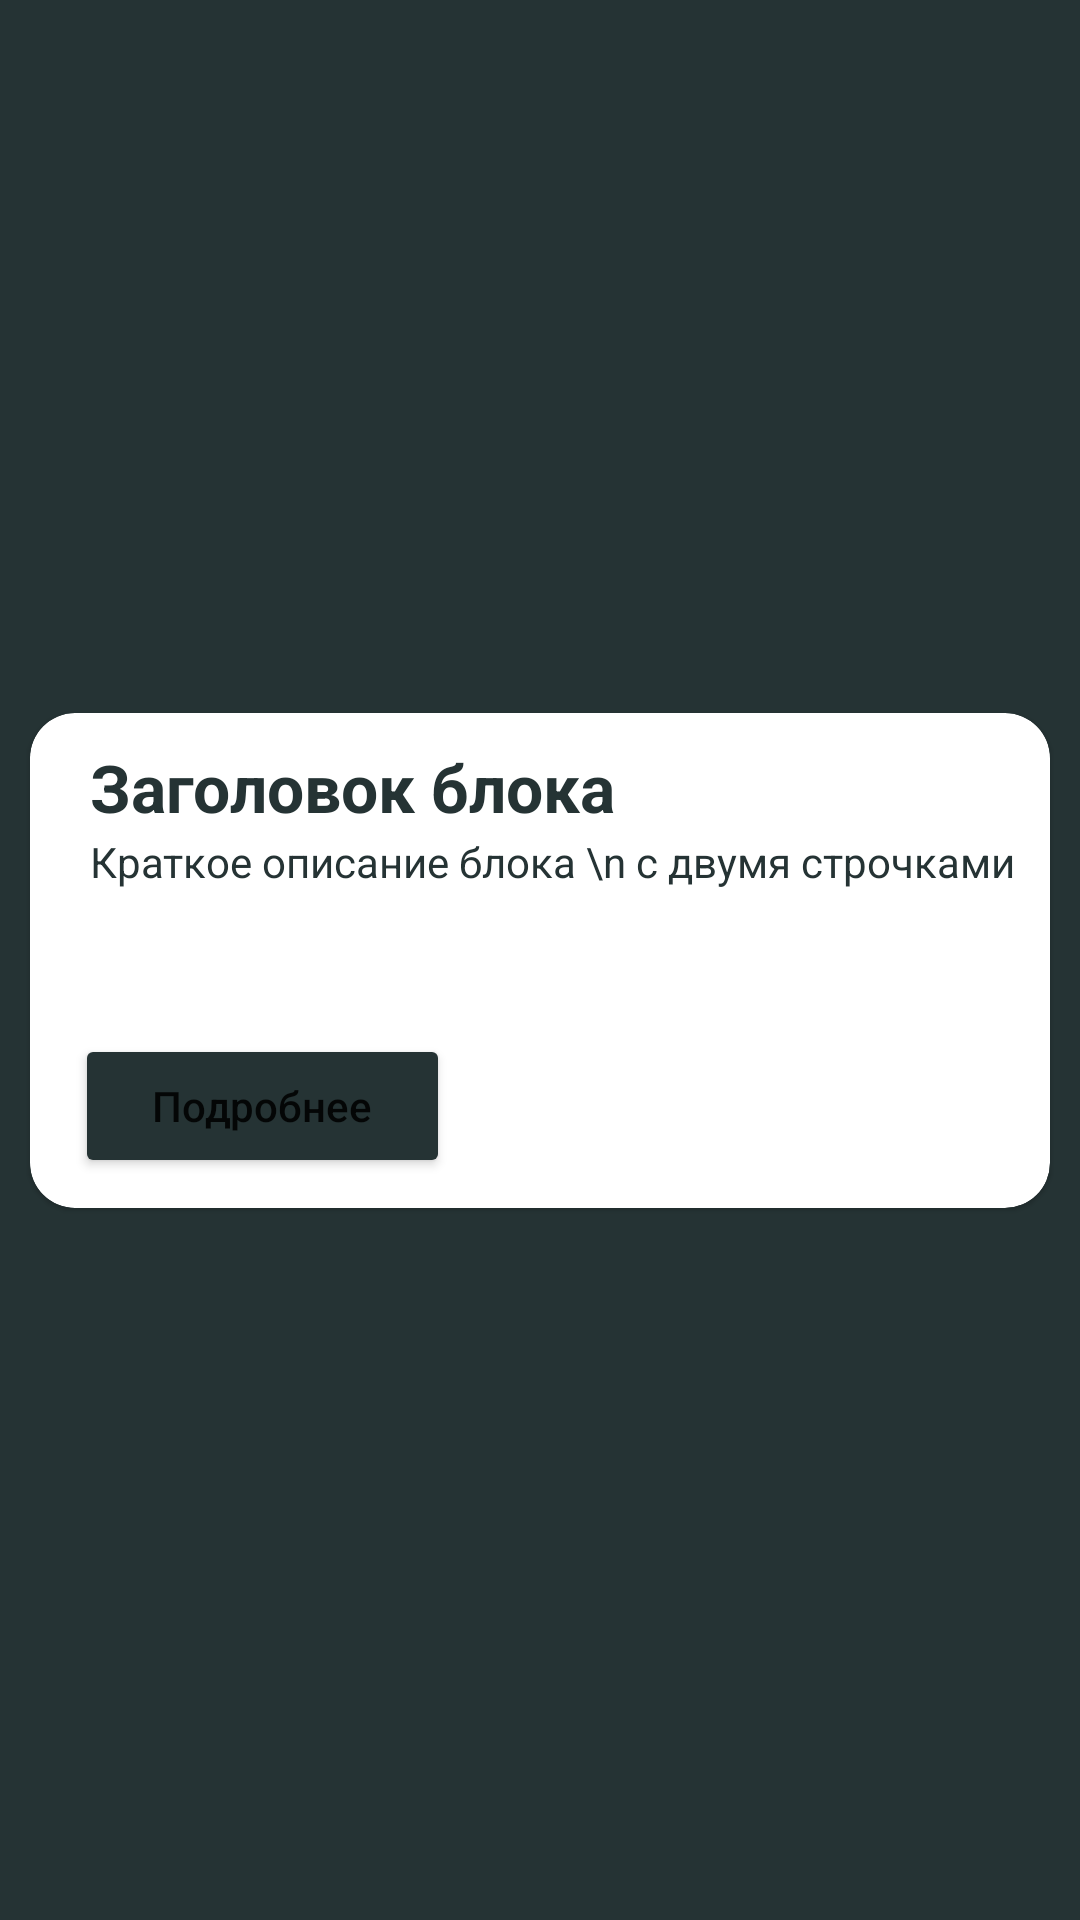

Here is an Android app screen rendered from its layout file. Give the layout XML and the strings, colors and styles it references.
<!-- AndroidManifest.xml: application theme Theme.Wsr_ultra -->
<!-- res/layout/block_item.xml -->
<?xml version="1.0" encoding="utf-8"?>
<androidx.constraintlayout.widget.ConstraintLayout xmlns:android="http://schemas.android.com/apk/res/android"
    android:layout_width="match_parent"
    android:layout_height="175dp"
    xmlns:app="http://schemas.android.com/apk/res-auto"
    android:background="@color/background_1">

    <com.google.android.material.card.MaterialCardView
        android:id="@+id/materialCardViewBlock"
        android:layout_width="match_parent"
        android:layout_height="165dp"
        android:layout_margin="10dp"
        app:layout_constraintTop_toTopOf="parent"
        app:layout_constraintStart_toStartOf="parent"
        app:layout_constraintEnd_toEndOf="parent"
        app:layout_constraintBottom_toBottomOf="parent"
        android:background="@color/white"
        app:cardCornerRadius="15dp">
        <TextView
            android:id="@+id/textView11"
            android:layout_width="match_parent"
            android:layout_marginStart="20dp"
            android:textColor="@color/background_1"
            android:textSize="22dp"
            android:text="Заголовок блока"
            android:textStyle="bold"
            android:layout_height="wrap_content"
            android:layout_gravity="top"
            android:layout_marginTop="10dp"/>
        <TextView
            android:id="@+id/textView12"
            android:text="Краткое описание блока \n с двумя строчками"
            android:layout_marginTop="40dp"
            android:layout_marginStart="20dp"
            android:textColor="@color/background_1"
            android:layout_width="match_parent"
            android:layout_height="wrap_content"/>
        <Button
            android:id="@+id/buttonMore"
            android:text="Подробнее"
            android:layout_width="125dp"
            android:textAllCaps="false"
            android:backgroundTint="@color/background_1"
            android:layout_height="wrap_content"
            android:layout_gravity="bottom"
            android:layout_marginStart="15dp"
            android:layout_marginBottom="10dp"/>
        <ImageView
            android:id="@+id/imageViewBlock"
            android:layout_width="200dp"
            android:layout_height="match_parent"
            android:src="@drawable/blockimage1"
            android:layout_gravity="end"/>
    </com.google.android.material.card.MaterialCardView>

</androidx.constraintlayout.widget.ConstraintLayout>
<!-- resources referenced by this layout -->
<resources>
  <color name="background_1">#253334</color>
  <color name="white">#FFFFFFFF</color>
  <style name="Theme.Wsr_ultra" parent="Theme.MaterialComponents.DayNight.NoActionBar">
          
          <item name="colorPrimary">@color/purple_500</item>
          <item name="colorPrimaryVariant">@color/purple_700</item>
          <item name="colorOnPrimary">@color/white</item>
          
          <item name="colorSecondary">@color/teal_200</item>
          <item name="colorSecondaryVariant">@color/teal_700</item>
          <item name="colorOnSecondary">@color/black</item>
          
          <item name="android:statusBarColor" tools:targetApi="l">?attr/colorPrimaryVariant</item>
          
      </style>
  <color name="purple_500">#7C9A92</color>
  <color name="purple_700">#7C9A92</color>
  <color name="teal_200">#FF03DAC5</color>
  <color name="teal_700">#FF018786</color>
  <color name="black">#FF000000</color>
</resources>
